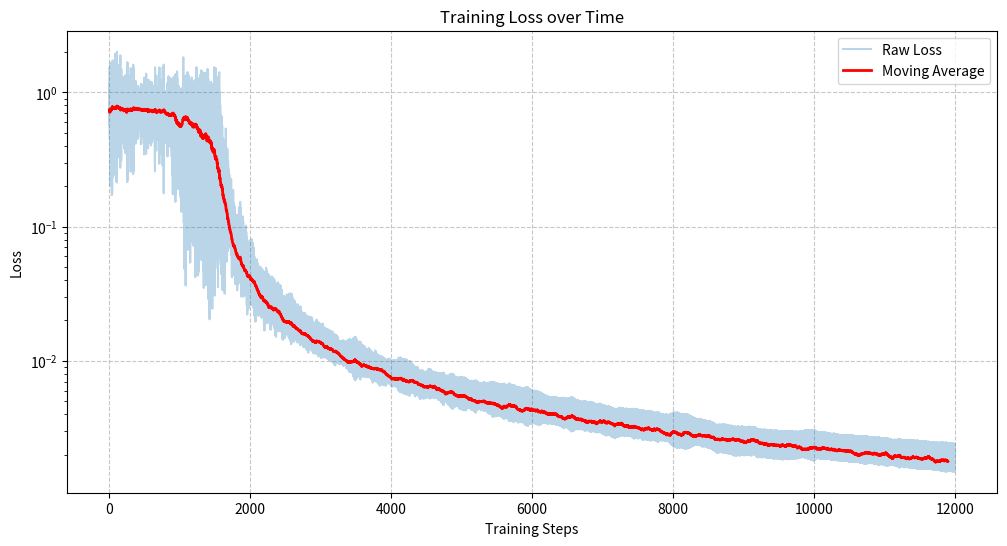

Write the Python code that produced this figure.

import numpy as np
import random
import matplotlib.pyplot as plt

class NeuralLayer():
    def __init__(self, in_size, out_size):
        # attribute to hold the last passed in input for backprop purposes
        self.last_in = None
        
        # initialize weights so they are in range (0.5, 1)
        self.weight = np.random.rand(out_size, in_size) * 0.5 + 0.5
        self.bias = np.zeros((out_size))
        
        # contains gradients during backward pass
        # updated during backward
        self.grad = {
            # gradient of the loss  with respect
            # to this layer's input components
            'in' : {
                # (out, in)
                'weight' : None,
                # (out)
                'bias' : None,
            },
            # gradient of the loss with respect to this
            # layer's output
            'out' : None,  
        }
    
    def __call__(self, x):
        self.last_in = x
        return self.weight @ x + self.bias
    
    def backward(self):
        '''
        x: (in,)
        w: (out,in)
        b: (in,)
        propagate_grad: (out,)

        '''
        # gets the gradient of the weight with respect to the loss, shape: (out, in)
        self.grad['in']['weight'] = np.outer(self.grad['out'], self.last_in)
        # gets gradient of bias (out)
        self.grad['in']['bias'] =  self.grad['out']
        # value of gradient for the next layer in backward pass 
        propagate_grad = self.grad['out'] @ self.weight
        return propagate_grad
        
class Sigmoid():
    def __init__(self):
        self.last_in = None
        self.grad = {
            'in' : 0,
            'out' : 0
        }
    
    def __call__(self, x):
        # cache last input
        self.last_in = x
        # return sigmoid 
        return 1/(1 + np.exp(-x))
    
    def backward(self):
        x = self.last_in
        self.grad['in'] = np.exp(-x) / (1 + np.exp(-x))**2 * self.grad['out']
        # multiply the derivative of this output with respect to its
        # input and the derivative of the loss with respect to
        # this output
        propagate_grad = self.grad['in']
        return propagate_grad
             
class BinaryCrossEntropy():
    def __init__(self, e=1e-10,):
        # cache both last input and label fed into loss
        self.last_in = None
        self.last_label = None
        self.grad = {
            'in' : 0,
        }
        self.e = e
    
    def __call__(self, y_pred, y_label):
        # retrieve last label
        self.last_label = y_label
        # retrieve last prediction
        self.last_in = y_pred
        # calculate binary cross entropy loss
        return -(y_label*np.log(y_pred) + (1-y_label)*np.log(self.e + 1-y_pred))
    
    def backward(self):
        # get scalar value from vector of size 1
        pred = self.last_in.item()
        # redefine for ease
        label = self.last_label
        
        # calculate gradient of loss with respect to prediction
        # small epsilon e value for numerical stability (avoiding division by 0)
        self.grad['in'] = (-label/(self.e + pred) + (1-label)/(self.e + 1-pred))
        return self.grad['in']
           
if __name__ == "__main__":
    
    # learning rate (it's pretty high but it works!)
    lr = 0.5
    epsilon = 1e-10
    num_steps = 12000

    # initialize the layers
    in_layer = NeuralLayer(2, 2)
    sigmoid1 = Sigmoid()
    h_layer = NeuralLayer(2, 1)
    sigmoid2 = Sigmoid()
    loss = BinaryCrossEntropy(e=epsilon)
    
    # get model parameters that have gradients
    def get_params():
        return [
            [in_layer.weight, in_layer.grad['in']['weight']],
            [in_layer.bias, in_layer.grad['in']['bias']],
            [h_layer.weight, h_layer.grad['in']['weight']],
            [h_layer.bias, h_layer.grad['in']['bias']],
            ]
    
    # all samples in XOR problem
    samples = [
            ([0, 0], 0),
            ([1, 0], 1),
            ([0, 1], 1),
            ([1, 1], 0),
        ]
    
    # accumulating loss to average when returning
    loss_accum = 0
    
    # collecting losses for plotting purposes
    losses = []
    
    # training loop
    for step in range(num_steps):
        
        # randomly select a sample from valid XOR samples
        sample = random.choice(samples)
        data = sample[0]
        label = sample[1]
        
        ''' forward pass '''
        data = in_layer(data)
        data = sigmoid1(data)
        data = h_layer(data)
        pred = sigmoid2(data)
        
        # calculate loss/error and update accumulators for final statistics
        loss_value = loss(pred, label)
        losses.append(loss_value)
        loss_accum += loss_value
        error = abs(label - pred)
        
        ''' backward pass '''
        sigmoid2.grad['out'] = loss.backward()
        h_layer.grad['out'] = sigmoid2.backward()
        sigmoid1.grad['out'] = h_layer.backward()
        in_layer.grad['out'] = sigmoid1.backward()
        in_layer.backward()

        # collect all learnable parameters (weights and biases on input and hidden layer)
        updates = [(grad, param) for param, grad in get_params()]
        
        # Update all params at once
        for grad, param in updates:
            param -= lr * grad
            
            
            
        ''' all code below this line is only for printing/displaying statistics '''
        
        
        if step%(num_steps//10) == 0:
            print(f'___step {step}___')
            print(f'loss {loss_value}')
            print(f'error {error}\n')
        
    print(f'avg_loss {loss_accum/num_steps}\n')
    
    print('__________FINAL PREDICTIONS________')
    for sample in samples:
        data = sample[0]
        data = in_layer(data)
        data = sigmoid1(data)
        data = h_layer(data)
        pred = sigmoid2(data)
        print()
        print(f'pred: {pred.item():.3f}, label: {sample[1]}')
        print(f'sample: {sample}')
    
    print()
    print(f'_______PARAMETER VALUES________\n')
    print(f"input layer weights:\n")
    print(f'{in_layer.weight}\n')
    print(f"input layer bias:\n")
    print(f'{in_layer.bias}\n')
    print(f"hidden layer weights:")
    print(f'{h_layer.weight}\n')
    print(f"hidden layer bias:\n")
    print(f'{h_layer.bias}\n')
    
    window = 100  
    losses = [loss.item() for loss in losses]
    rolling_mean = np.convolve(losses, np.ones(window)/window, mode='valid')
        
    plt.figure(figsize=(12, 6))
    plt.plot(range(len(losses)), losses, alpha=0.3, label='Raw Loss')
    plt.plot(range(len(rolling_mean)), rolling_mean, 'r-', linewidth=2, label='Moving Average')
    plt.grid(True, linestyle='--', alpha=0.7)
    plt.yscale('log')
    plt.title('Training Loss over Time')
    plt.xlabel('Training Steps')
    plt.ylabel('Loss')
    plt.legend()
    plt.show()
        

    